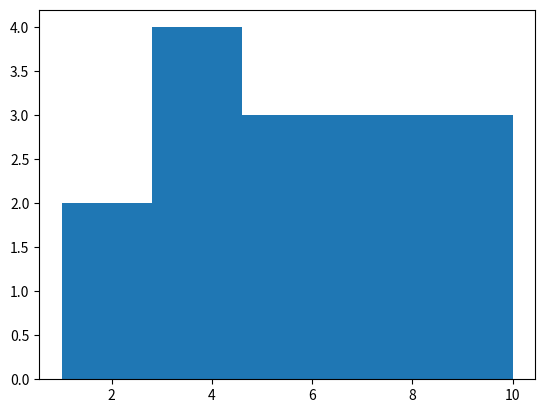

This chart was generated by the following Python code:
import matplotlib.pyplot as plt

# creating Histogram

data=[1, 2, 3, 3, 4, 4, 5, 6, 6, 7, 8, 8, 9, 9, 10]

plt.hist(data,bins=5)
plt.show()